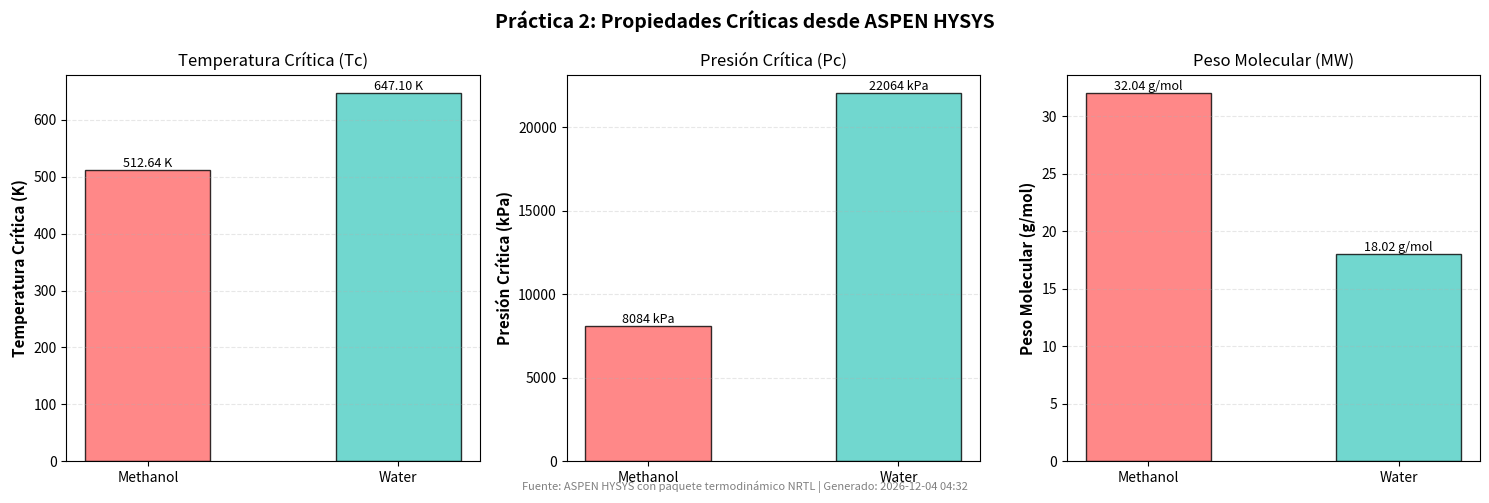

Python code for this plot: (Note: this script raises an exception after producing the figure.)
#!/usr/bin/env python3
# -*- coding: utf-8 -*-
"""
Práctica 2: Visualización de Propiedades (ASPEN)
=================================================

Este script visualiza las propiedades críticas obtenidas de ASPEN HYSYS.
Nota: Requiere haber ejecutado aspython.py primero para generar los datos.

Autor: Salas-García, et. al
Fecha: 2025-01-15
"""

import matplotlib.pyplot as plt
import numpy as np
from datetime import datetime

def main():
    """Genera visualización de propiedades desde ASPEN"""

    print("="*60)
    print("VISUALIZACIÓN: PRÁCTICA 2 - PROPIEDADES (ASPEN)")
    print("="*60)

    # Datos de ASPEN HYSYS (valores típicos con NRTL)
    # Estos valores se obtendrían del archivo generado por aspython.py
    # Para el ejemplo, usamos valores de referencia

    components = ['Methanol', 'Water']

    # Propiedades críticas desde ASPEN HYSYS
    # Valores de referencia (ejecuta aspython.py para datos reales)
    data_aspen = {
        'Methanol': {'Tc': 512.64, 'Pc': 8084.0, 'MW': 32.04},
        'Water': {'Tc': 647.10, 'Pc': 22064.0, 'MW': 18.015}
    }

    # Extraer valores
    Tc_values = [data_aspen[comp]['Tc'] for comp in components]
    Pc_values = [data_aspen[comp]['Pc'] for comp in components]
    MW_values = [data_aspen[comp]['MW'] for comp in components]

    # Crear figura con 3 subplots
    fig, (ax1, ax2, ax3) = plt.subplots(1, 3, figsize=(15, 5))
    fig.suptitle('Práctica 2: Propiedades Críticas desde ASPEN HYSYS',
                 fontsize=14, fontweight='bold')

    x = np.arange(len(components))
    width = 0.5
    colors = ['#FF6B6B', '#4ECDC4']

    # Subplot 1: Temperatura crítica
    bars1 = ax1.bar(x, Tc_values, width, color=colors, alpha=0.8, edgecolor='black')
    ax1.set_ylabel('Temperatura Crítica (K)', fontsize=11, fontweight='bold')
    ax1.set_title('Temperatura Crítica (Tc)', fontsize=12)
    ax1.set_xticks(x)
    ax1.set_xticklabels(components)
    ax1.grid(axis='y', alpha=0.3, linestyle='--')

    # Agregar valores sobre las barras
    for i, (bar, val) in enumerate(zip(bars1, Tc_values)):
        height = bar.get_height()
        ax1.text(bar.get_x() + bar.get_width()/2., height,
                f'{val:.2f} K', ha='center', va='bottom', fontsize=9)

    # Subplot 2: Presión crítica
    bars2 = ax2.bar(x, Pc_values, width, color=colors, alpha=0.8, edgecolor='black')
    ax2.set_ylabel('Presión Crítica (kPa)', fontsize=11, fontweight='bold')
    ax2.set_title('Presión Crítica (Pc)', fontsize=12)
    ax2.set_xticks(x)
    ax2.set_xticklabels(components)
    ax2.grid(axis='y', alpha=0.3, linestyle='--')

    for i, (bar, val) in enumerate(zip(bars2, Pc_values)):
        height = bar.get_height()
        ax2.text(bar.get_x() + bar.get_width()/2., height,
                f'{val:.0f} kPa', ha='center', va='bottom', fontsize=9)

    # Subplot 3: Peso molecular
    bars3 = ax3.bar(x, MW_values, width, color=colors, alpha=0.8, edgecolor='black')
    ax3.set_ylabel('Peso Molecular (g/mol)', fontsize=11, fontweight='bold')
    ax3.set_title('Peso Molecular (MW)', fontsize=12)
    ax3.set_xticks(x)
    ax3.set_xticklabels(components)
    ax3.grid(axis='y', alpha=0.3, linestyle='--')

    for i, (bar, val) in enumerate(zip(bars3, MW_values)):
        height = bar.get_height()
        ax3.text(bar.get_x() + bar.get_width()/2., height,
                f'{val:.2f} g/mol', ha='center', va='bottom', fontsize=9)

    # Nota al pie
    fig.text(0.5, 0.02,
             f'Fuente: ASPEN HYSYS con paquete termodinámico NRTL | Generado: {datetime.now().strftime("%Y-%m-%d %H:%M")}',
             ha='center', fontsize=8, style='italic', color='gray')

    plt.tight_layout()

    # Guardar figura
    output_file = '/home/user/aspen_python_API/practica2/propiedades_aspen.png'
    plt.savefig(output_file, dpi=300, bbox_inches='tight')
    print(f"\n✓ Gráfica guardada: {output_file}")

    # Mostrar
    plt.show()

    print("\n💡 ANÁLISIS:")
    print(f"   • El agua tiene mayor Tc ({Tc_values[1]:.2f} K) que el metanol ({Tc_values[0]:.2f} K)")
    print(f"   • El agua tiene mayor Pc ({Pc_values[1]:.0f} kPa) que el metanol ({Pc_values[0]:.0f} kPa)")
    print(f"   • El metanol tiene mayor MW ({MW_values[0]:.2f} g/mol) que el agua ({MW_values[1]:.2f} g/mol)")

    print("="*60)

if __name__ == '__main__':
    main()
